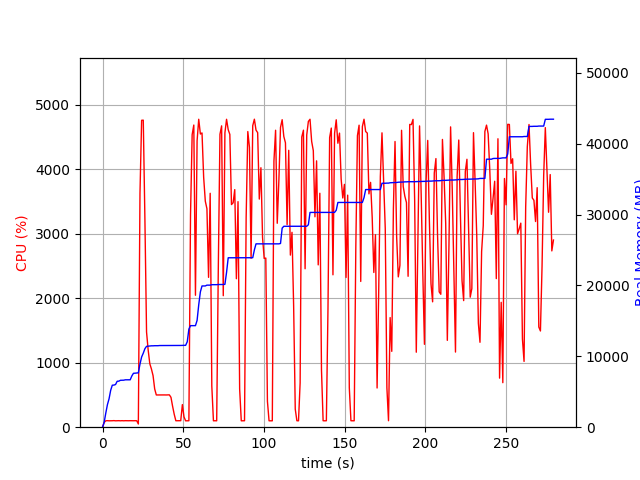

The data file committed next to this chart (first rows):
elapsed_time, nproc, cpu, mem_real, mem_virtual
4.1961669921875e-05, 1, 0.0, 6.629, 3186
1.006, 1, 74.5, 690.8, 1688
2.014, 1, 99.3, 1991, 3656
3.022, 1, 101.2, 3179, 5000
4.029, 1, 99.2, 4003, 6786
5.037, 1, 99.2, 5205, 8578
6.044, 1, 100.3, 5925, 8690
7.052, 1, 102.2, 5943, 8690
8.059, 1, 99.2, 6021, 8690
9.068, 1, 100.2, 6479, 8702
10.08, 1, 101.2, 6495, 8702
11.08, 1, 99.3, 6617, 8702
12.09, 1, 101.3, 6631, 8702
13.1, 1, 99.3, 6631, 8702
14.11, 1, 101.1, 6685, 8702
15.12, 1, 100.0, 6687, 8702
16.13, 1, 100.1, 6687, 8702
17.14, 1, 101.0, 6687, 8702
18.15, 1, 100.0, 7223, 10750
19.15, 1, 100.1, 7605, 10750
20.17, 1, 101.0, 7619, 10750
21.17, 1, 100.0, 7651, 10750
22.19, 2, 49.5, 7669, 10781
23.19, 1, 3628, 8897, 15372
24.21, 1, 4761, 9903, 16456
25.23, 1, 4763, 10442, 17055
26.25, 1, 3216, 11073, 17674
27.26, 1, 1477, 11405, 18024
28.27, 1, 1196, 11431, 18062
29.28, 1, 984.8, 11459, 18062
30.29, 1, 902.8, 11481, 18062
31.3, 1, 800.3, 11481, 18062
32.31, 1, 593.7, 11497, 18142
33.31, 1, 500.0, 11497, 18142
34.32, 1, 500.3, 11497, 18142
35.33, 1, 502.0, 11519, 18142
36.34, 1, 500.2, 11519, 18142
37.35, 1, 501.7, 11525, 18198
38.36, 1, 500.5, 11531, 18254
39.37, 1, 499.9, 11531, 18254
40.38, 1, 501.3, 11531, 18254
41.39, 1, 501.9, 11531, 18254
42.39, 1, 463.8, 11531, 18254
43.4, 1, 324.7, 11531, 18254
44.41, 1, 200.1, 11531, 18254
45.42, 1, 100.1, 11531, 18254
46.43, 1, 100.0, 11531, 18254
47.44, 1, 100.1, 11531, 18254
48.45, 1, 101.0, 11531, 18254
49.46, 1, 350.8, 11546, 18254
50.47, 1, 160.5, 11547, 18254
51.48, 1, 99.0, 11547, 18254
52.49, 1, 100.1, 12051, 21470
53.5, 1, 100.0, 13841, 21822
54.51, 1, 3290, 14323, 21822
55.52, 1, 4537, 14323, 21822
56.55, 1, 4687, 14325, 21822
57.57, 1, 2047, 14325, 21822
58.58, 1, 4441, 15060, 25444
59.6, 1, 4777, 17262, 25887
... 217 more rows
